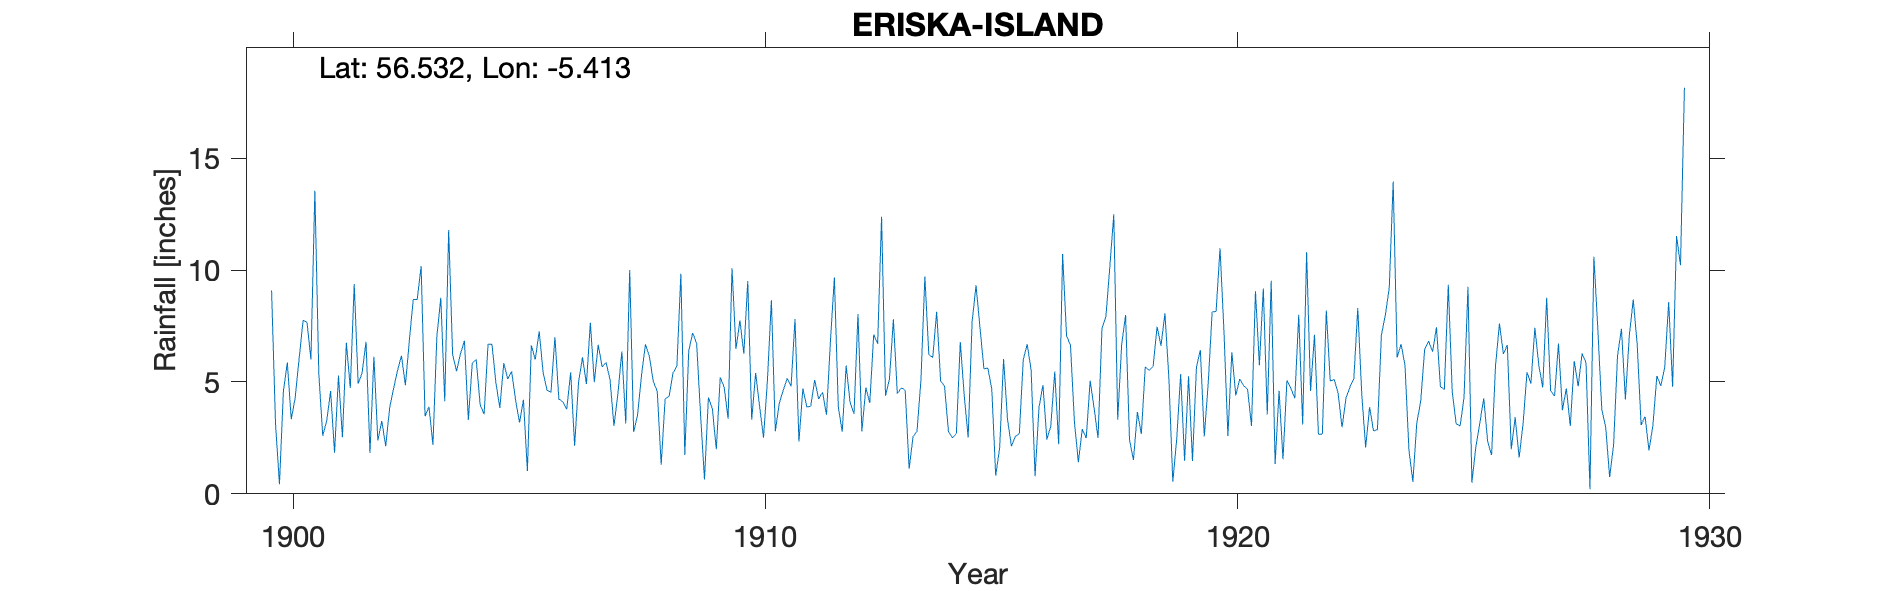

The table this chart was drawn from, first rows:
ERISKA ISLAND, , , , , , , , , , , , , , , , , , , , , , , 
Grid ref, NM902430, Long, -5.413, Lat, 56.53, Elevation, 40, ft, , , , , , , , , , , , , , , 
Station no, RR6126, , , , , , , , , , , , , , , , , , , , , , 
, 1900, 1901, 1902, 1903, 1904, 1905, 1906, 1907, 1908, 1909, 1910, 1911, 1912, 1913, 1914, 1915, 1916, 1917, 1918, 1919, 1920, 1921, 1922
January, 9.09, 5.38, 6.8, 8.69, 6.26, 5.13, 7, 5.67, 6.13, 6.73, 6.26, 4.8, 3.89, 4.38, 6.09, 7.43, 6.69, 3.23, 6.67, 5.18, 8.15, 9.18, 4.59
February, 3.13, 2.6, 1.83, 8.69, 6.84, 5.47, 4.23, 5.87, 5.02, 3.55, 9.51, 7.81, 2.77, 5.13, 8.14, 5.59, 5.53, 1.41, 7.99, 0.54, 10.98, 3.54, 7.11
March, 0.43, 3.25, 6.13, 10.17, 3.31, 4.19, 4.12, 5.1, 4.58, 0.64, 3.31, 2.34, 5.73, 7.8, 5.05, 5.62, 0.79, 2.9, 2.41, 2.47, 7.27, 9.52, 2.66
April, 4.58, 4.59, 2.39, 3.47, 5.85, 3.19, 3.78, 3.03, 1.3, 4.3, 5.4, 4.71, 4.09, 4.48, 4.81, 4.69, 3.86, 2.49, 1.51, 5.36, 2.58, 1.33, 2.67
May, 5.87, 1.84, 3.26, 3.89, 5.99, 4.2, 5.43, 4.48, 4.24, 3.81, 3.92, 3.88, 3.58, 4.74, 2.77, 0.81, 4.86, 5.05, 3.66, 1.48, 6.33, 4.61, 8.19
June, 3.33, 5.29, 2.13, 2.19, 3.98, 1.02, 2.15, 6.36, 4.36, 1.99, 2.51, 3.91, 8.04, 4.63, 2.51, 2.04, 2.43, 3.84, 2.67, 5.25, 4.4, 1.54, 5.04
July, 4.3, 2.53, 3.84, 7.04, 3.56, 6.64, 4.99, 3.14, 5.4, 5.21, 5.09, 5.09, 2.79, 1.12, 2.68, 6.03, 3.03, 2.49, 5.68, 1.47, 5.13, 5.07, 5.11
August, 6.04, 6.75, 4.7, 8.76, 6.68, 6, 6.1, 10, 5.73, 4.77, 8.65, 4.24, 4.75, 2.56, 6.79, 3.32, 5.47, 7.39, 5.52, 5.65, 4.83, 4.72, 4.5
September, 7.75, 4.73, 5.51, 4.14, 6.68, 7.26, 4.91, 2.76, 9.83, 3.36, 2.8, 4.54, 4.06, 2.79, 4.39, 2.13, 2.22, 7.92, 5.69, 6.43, 4.67, 4.27, 2.97
October, 7.67, 9.38, 6.17, 11.79, 4.97, 5.42, 7.65, 3.52, 1.73, 10.08, 4.05, 3.53, 7.12, 5.07, 2.52, 2.57, 10.72, 10.15, 7.47, 2.56, 3.03, 8, 4.27
November, 6, 4.92, 4.85, 6.23, 3.84, 4.62, 4.99, 5.31, 6.4, 6.47, 4.62, 6.81, 6.71, 9.71, 7.68, 2.68, 7.07, 12.49, 6.62, 4.95, 9.05, 3.1, 4.77
December, 13.54, 5.41, 6.84, 5.48, 5.85, 4.54, 6.66, 6.68, 7.19, 7.75, 5.16, 9.67, 12.38, 6.23, 9.32, 5.99, 6.64, 3.31, 8.07, 8.13, 5.75, 10.8, 5.13
Total, 71.73, 56.67, 54.45, 80.54, 63.81, 57.68, 62.01, 61.92, 61.91, 58.66, 61.28, 61.33, 65.91, 58.64, 62.75, 48.9, 59.31, 62.67, 63.96, 49.47, 72.17, 65.68, 57.01
1924 small interpolation for several mon…, , , , , , , , , , , , , , , , , , , , , , , 
BR 1924 printed in Italics, , , , , , , , , , , , , , , , , , , , , , , 
1925 Comment some months seem low, , , , , , , , , , , , , , , , , , , , , , , 
[6-11 months : 1929/01-1929/06, , , , , , , , , , , , , , , , , , , , , , , 
with Barcaldine, , , , , , , , , , , , , , , , , , , , , , , 
Station no, RR6126, , , , , , , , , , , , , , , , , , , , , , 
Midas, , , , , , , , , , , , , , , , , , , , , , , 
Hyd Stn, , , , , , , , , , , , , , , , , , , , , , , 
